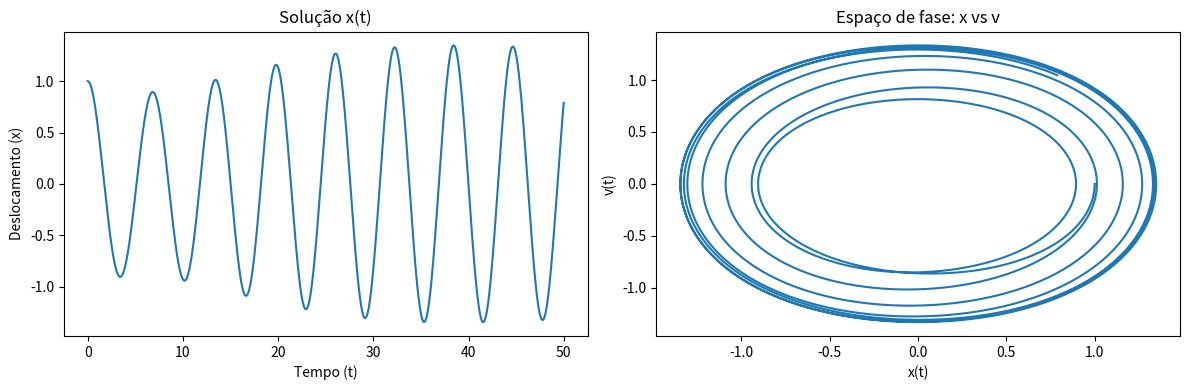

Recreate this plot in Python.
# EDO: x’’ + 0.1 * x’ + x + 0.1 * x³ = 0.2 * cos(t)
import numpy as np
import matplotlib.pyplot as plt
from scipy.integrate import solve_ivp

# Parâmetros
delta = 0.1
alpha = 1
beta = 0.1
A = 0.2
phi = 1

def duffing(t, y):
  """
  A função duffing(t, y) recebe o tempo t e o vetor y com duas variáveis:
  y[0] = posição x
  y[1] = velocidade v = dx/dt
  Retorna as derivadas [dx/dt, dv/dt].
  """
  x, v = y
  dxdt = v
  dvdt = -delta * v - alpha * x - beta * x**3 + A * np.cos(phi * t)
  return [dxdt, dvdt]

# Condições iniciais e o intervalo de tempo
y0 = [1.0, 0.0]           # Condições iniciais: x(0) = 1, v(0) = 0
t_span = (0, 50)          # Simular de t=0 até t=50
t_eval = np.linspace(0, 50, 2000)  # 2000 pontos igualmente espaçados para avaliar

# Resolver a equação usando solve_ivp (método RK45)
sol = solve_ivp(duffing, t_span, y0, t_eval=t_eval, method='RK45')

# sol.t: vetor de tempos

# sol.y[0]: posição x(t)

# sol.y[1]: velocidade v(t)

# gráficos da solução:
plt.figure(figsize=(12, 4))

# Gráfico de x(t)
plt.subplot(1, 2, 1)
plt.plot(sol.t, sol.y[0])
plt.title('Solução x(t)')
plt.xlabel('Tempo (t)')
plt.ylabel('Deslocamento (x)')

# Espaço de fase x vs v
plt.subplot(1, 2, 2)
plt.plot(sol.y[0], sol.y[1])
plt.title('Espaço de fase: x vs v')
plt.xlabel('x(t)')
plt.ylabel('v(t)')

plt.tight_layout()
plt.show()

# x(t): mostra o comportamento do sistema ao longo do tempo.

# x vs v: mostra o espaço de fase, ou seja, como a posição 
# e a velocidade se relacionam — isso revela se o sistema é
# periódico, amortecido ou caótico.



